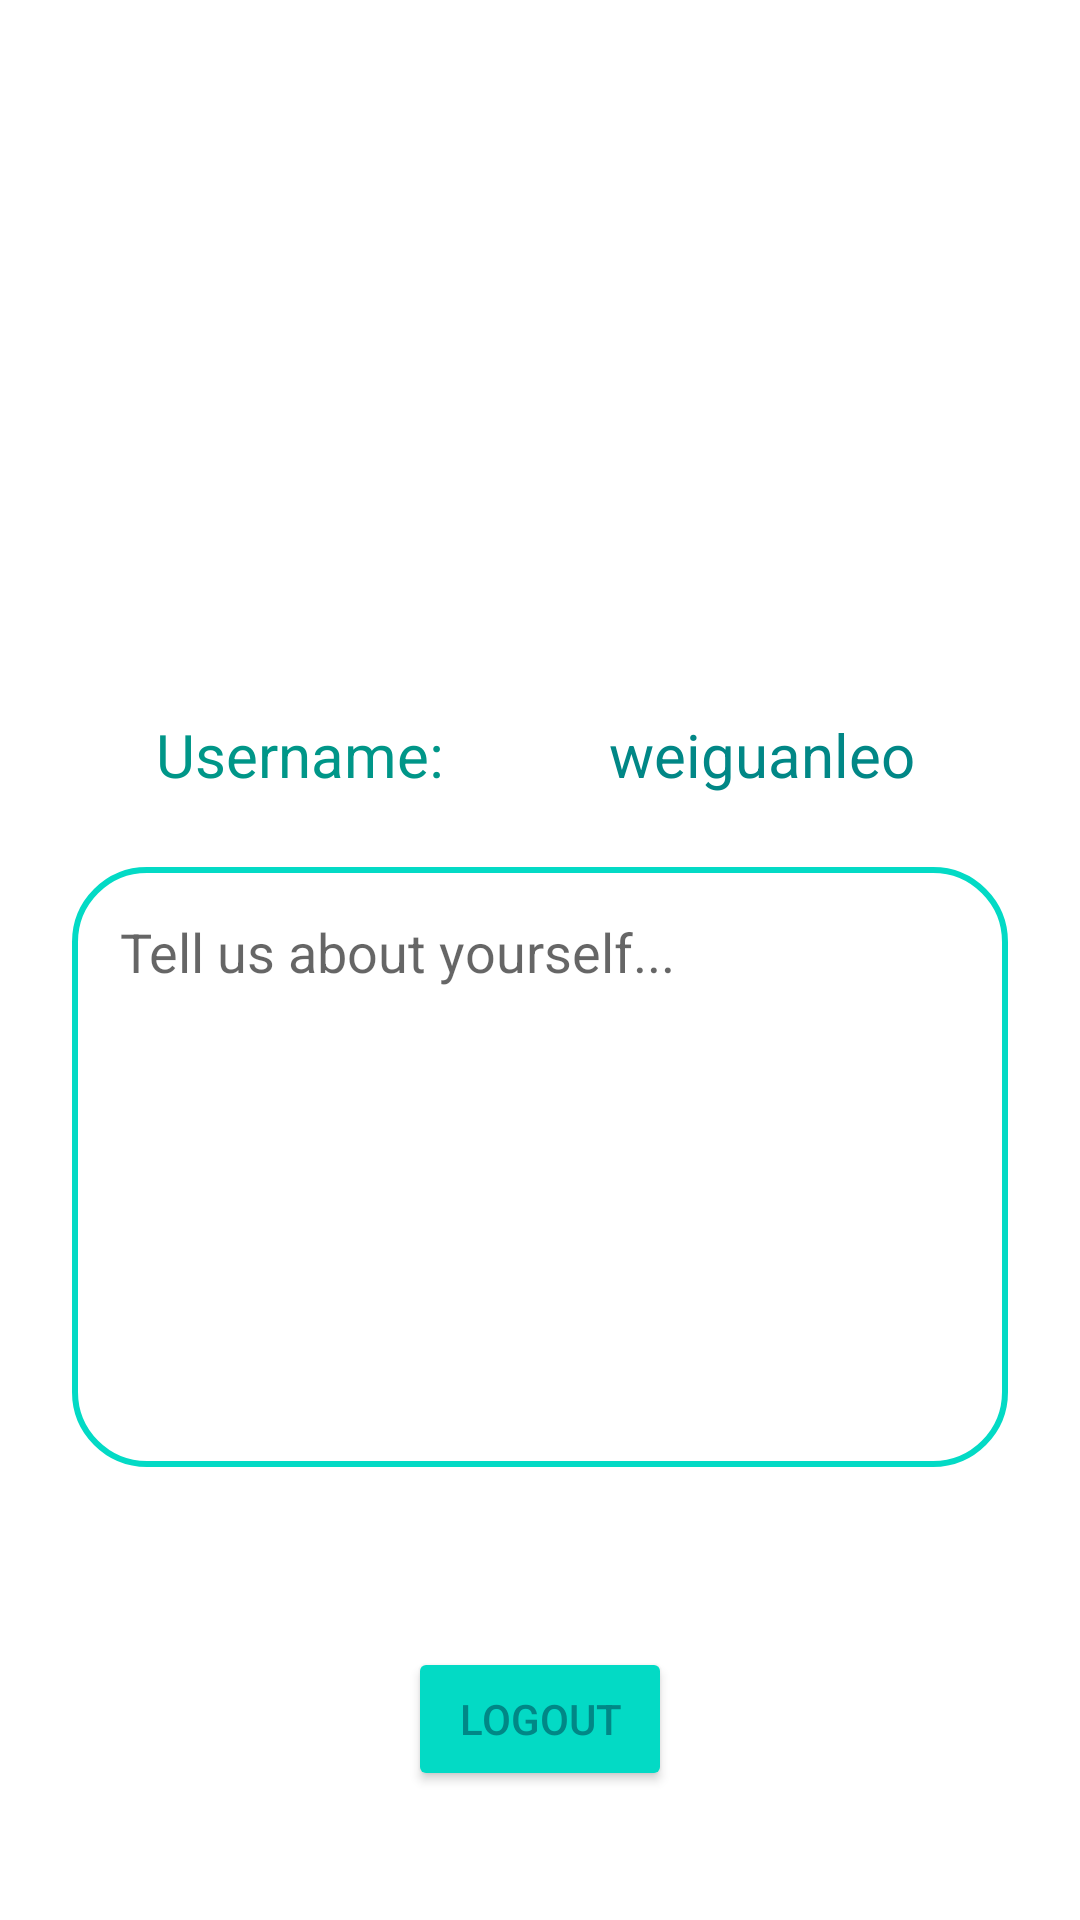

Reconstruct the res/layout file that produces this screen, plus the resources it refers to.
<!-- AndroidManifest.xml: application theme Theme.StuFor -->
<!-- res/layout/fragment_myaccount.xml -->
<?xml version="1.0" encoding="utf-8"?>
<androidx.constraintlayout.widget.ConstraintLayout xmlns:android="http://schemas.android.com/apk/res/android"
    xmlns:app="http://schemas.android.com/apk/res-auto"
    xmlns:tools="http://schemas.android.com/tools"
    android:layout_width="match_parent"
    android:layout_height="match_parent"
    android:layout_margin="8dp"
    android:contentDescription="Click to add profile picture">

    <ImageView
        android:id="@+id/imageViewProfilePicture"
        android:layout_width="161dp"
        android:layout_height="146dp"
        android:layout_marginTop="60dp"
        android:background="@color/white"
        android:backgroundTint="@color/white"
        app:layout_constraintEnd_toEndOf="parent"
        app:layout_constraintStart_toStartOf="parent"
        app:layout_constraintTop_toTopOf="parent"
        tools:srcCompat="@drawable/person_icon_black" />

    <TextView
        android:id="@+id/username"
        android:layout_width="wrap_content"
        android:layout_height="wrap_content"
        android:layout_marginStart="36dp"
        android:layout_marginTop="32dp"
        android:paddingLeft="16dp"
        android:text="Username:"
        android:textColor="#009688"
        android:textColorLink="@color/black"
        android:textSize="20sp"
        app:layout_constraintStart_toStartOf="parent"
        app:layout_constraintTop_toBottomOf="@+id/imageViewProfilePicture" />

    <TextView
        android:id="@+id/textViewUsername"
        android:layout_width="230dp"
        android:layout_height="wrap_content"
        android:layout_marginStart="8dp"
        android:layout_marginTop="32dp"
        android:layout_marginEnd="8dp"
        android:text="weiguanleo"
        android:textAlignment="center"
        android:textColor="@color/teal_700"
        android:textSize="20sp"
        app:layout_constraintEnd_toEndOf="parent"
        app:layout_constraintStart_toEndOf="@+id/username"
        app:layout_constraintTop_toBottomOf="@+id/imageViewProfilePicture" />

    <EditText
        android:id="@+id/editTextBio"
        android:layout_width="match_parent"
        android:layout_height="200dp"
        android:layout_marginStart="24dp"
        android:layout_marginTop="24dp"
        android:layout_marginEnd="24dp"
        android:background="@drawable/square_border_line"
        android:backgroundTint="@color/teal_200"
        android:gravity="start"
        android:hint="Tell us about yourself..."
        android:inputType="textPersonName"
        android:padding="16dp"
        android:textColor="@color/teal_700"
        app:layout_constraintEnd_toEndOf="parent"
        app:layout_constraintHorizontal_bias="0.0"
        app:layout_constraintStart_toStartOf="parent"
        app:layout_constraintTop_toBottomOf="@+id/username" />

    <Button
        android:id="@+id/btnLogout"
        android:layout_width="wrap_content"
        android:layout_height="wrap_content"
        android:layout_marginTop="60dp"
        android:backgroundTint="@color/teal_200"
        android:text="Logout"
        android:textColor="@color/teal_700"
        app:layout_constraintEnd_toEndOf="parent"
        app:layout_constraintStart_toStartOf="parent"
        app:layout_constraintTop_toBottomOf="@+id/editTextBio" />
</androidx.constraintlayout.widget.ConstraintLayout>
<!-- resources referenced by this layout -->
<resources>
  <color name="black">#FF000000</color>
  <color name="teal_200">#FF03DAC5</color>
  <color name="teal_700">#FF018786</color>
  <color name="white">#FFFFFFFF</color>
  <!-- drawable square_border_line (drawable) -->
  <?xml version="1.0" encoding="utf-8"?>
  <shape xmlns:android="http://schemas.android.com/apk/res/android"
      android:shape="rectangle">
  
      <solid android:color="@android:color/transparent" />
      <corners android:radius="24dp" />
      <stroke
          android:width="2dp"
          android:color="@color/teal_700" />
  
  </shape>
  <style name="Theme.StuFor" parent="Theme.MaterialComponents.DayNight.NoActionBar">
          
          <item name="colorPrimary">@color/logo_color</item>
          <item name="colorPrimaryVariant">@color/teal_700</item>
          <item name="colorOnPrimary">@color/white</item>
          
          <item name="colorSecondary">@color/logo_color</item>
          <item name="colorSecondaryVariant">@color/teal_700</item>
          <item name="colorOnSecondary">@color/black</item>
          
          <item name="android:statusBarColor" tools:targetApi="l">?attr/colorPrimaryVariant</item>
          
      </style>
  <color name="logo_color">#7ad6c7</color>
</resources>
